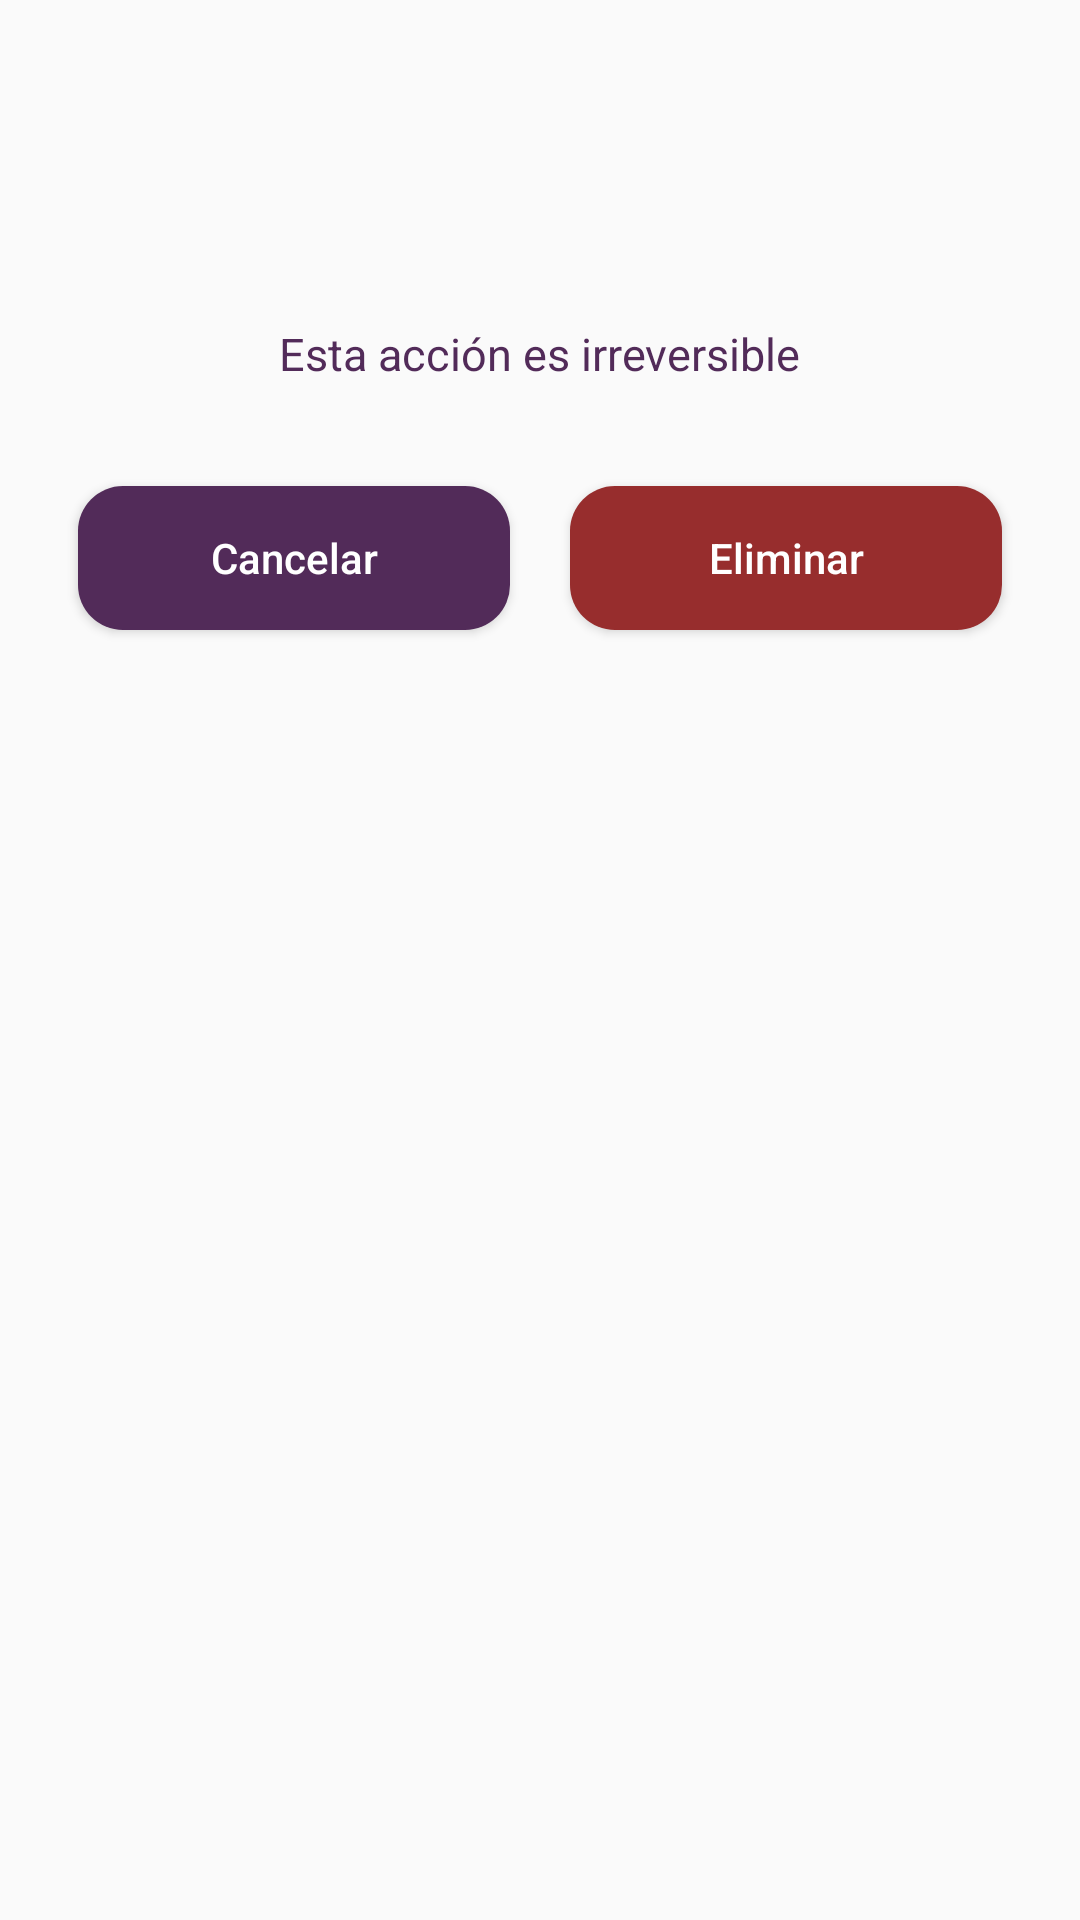

Produce the Android XML layout that renders to this screen, including the resource entries it uses.
<!-- AndroidManifest.xml: application theme AppTheme -->
<!-- res/layout/popup_delete.xml -->
<?xml version="1.0" encoding="utf-8"?>
<LinearLayout xmlns:android="http://schemas.android.com/apk/res/android"
    android:layout_width="match_parent"
    android:layout_height="wrap_content"
    android:padding="16dp"
    android:orientation="vertical">

    
    <ImageView
        android:id="@+id/image_warning"
        android:layout_width="50dp"
        android:layout_height="50dp"
        android:scaleType="fitCenter"
        android:layout_gravity="center_horizontal"
        android:src="@drawable/advertencia" />

    <TextView
        android:id="@+id/text_confirmacion"
        android:layout_width="wrap_content"
        android:layout_height="wrap_content"
        android:layout_gravity="center_horizontal"
        android:layout_margin="10dp"
        android:textColor="@color/colorPurple"
        android:textAlignment="center"
        android:textSize="16sp"
        android:layout_marginBottom="16dp"/>

    <TextView
        android:id="@+id/text_irreversible"
        android:layout_width="wrap_content"
        android:layout_height="wrap_content"
        android:layout_gravity="center_horizontal"
        android:text="Esta acción es irreversible"
        android:textColor="@color/colorPurple"
        android:textSize="15sp"
        android:layout_marginBottom="8dp"/>

    <LinearLayout
        android:layout_width="match_parent"
        android:layout_height="wrap_content"
        android:orientation="horizontal"
        android:layout_marginTop="16dp">

        <Button
            android:id="@+id/btn_cancel"
            android:layout_width="0dp"
            android:layout_height="wrap_content"
            android:layout_weight="1"
            android:layout_margin="10dp"
            android:textColor="@android:color/white"
            android:background="@drawable/button_rounded"
            android:textAllCaps="false"
            android:text="Cancelar" />

        <Button
            android:id="@+id/btn_delete"
            android:layout_width="0dp"
            android:layout_height="wrap_content"
            android:layout_weight="1"
            android:layout_margin="10dp"
            android:textColor="@android:color/white"
            android:background="@drawable/button_rounded_red"
            android:textAllCaps="false"
            android:text="Eliminar" />

    </LinearLayout>

</LinearLayout>
<!-- resources referenced by this layout -->
<resources>
  <color name="colorPurple">#522B59</color>
  <!-- drawable button_rounded (drawable) -->
  <?xml version="1.0" encoding="utf-8"?>
  <shape xmlns:android="http://schemas.android.com/apk/res/android"
      android:shape="rectangle">
      <corners android:radius="15dp" />
      <padding
          android:left="8dp"
          android:top="8dp"
          android:right="8dp"
          android:bottom="8dp" />
      <solid android:color="@color/colorPurple" />
  </shape>
  <!-- drawable button_rounded_red (drawable) -->
  <?xml version="1.0" encoding="utf-8"?>
  <shape xmlns:android="http://schemas.android.com/apk/res/android"
      android:shape="rectangle">
      <corners android:radius="15dp" />
      <padding
          android:left="8dp"
          android:top="8dp"
          android:right="8dp"
          android:bottom="8dp" />
      <solid android:color="@color/colorRed" />
  </shape>
  <style name="AppTheme" parent="Theme.AppCompat.Light.DarkActionBar">
          
          <item name="colorPrimary">@color/colorPurple</item>
          <item name="colorPrimaryDark">@color/colorPurple</item>
          <item name="colorAccent">@color/colorPurple</item>
      </style>
  <color name="colorRed">#972D2D</color>
</resources>
